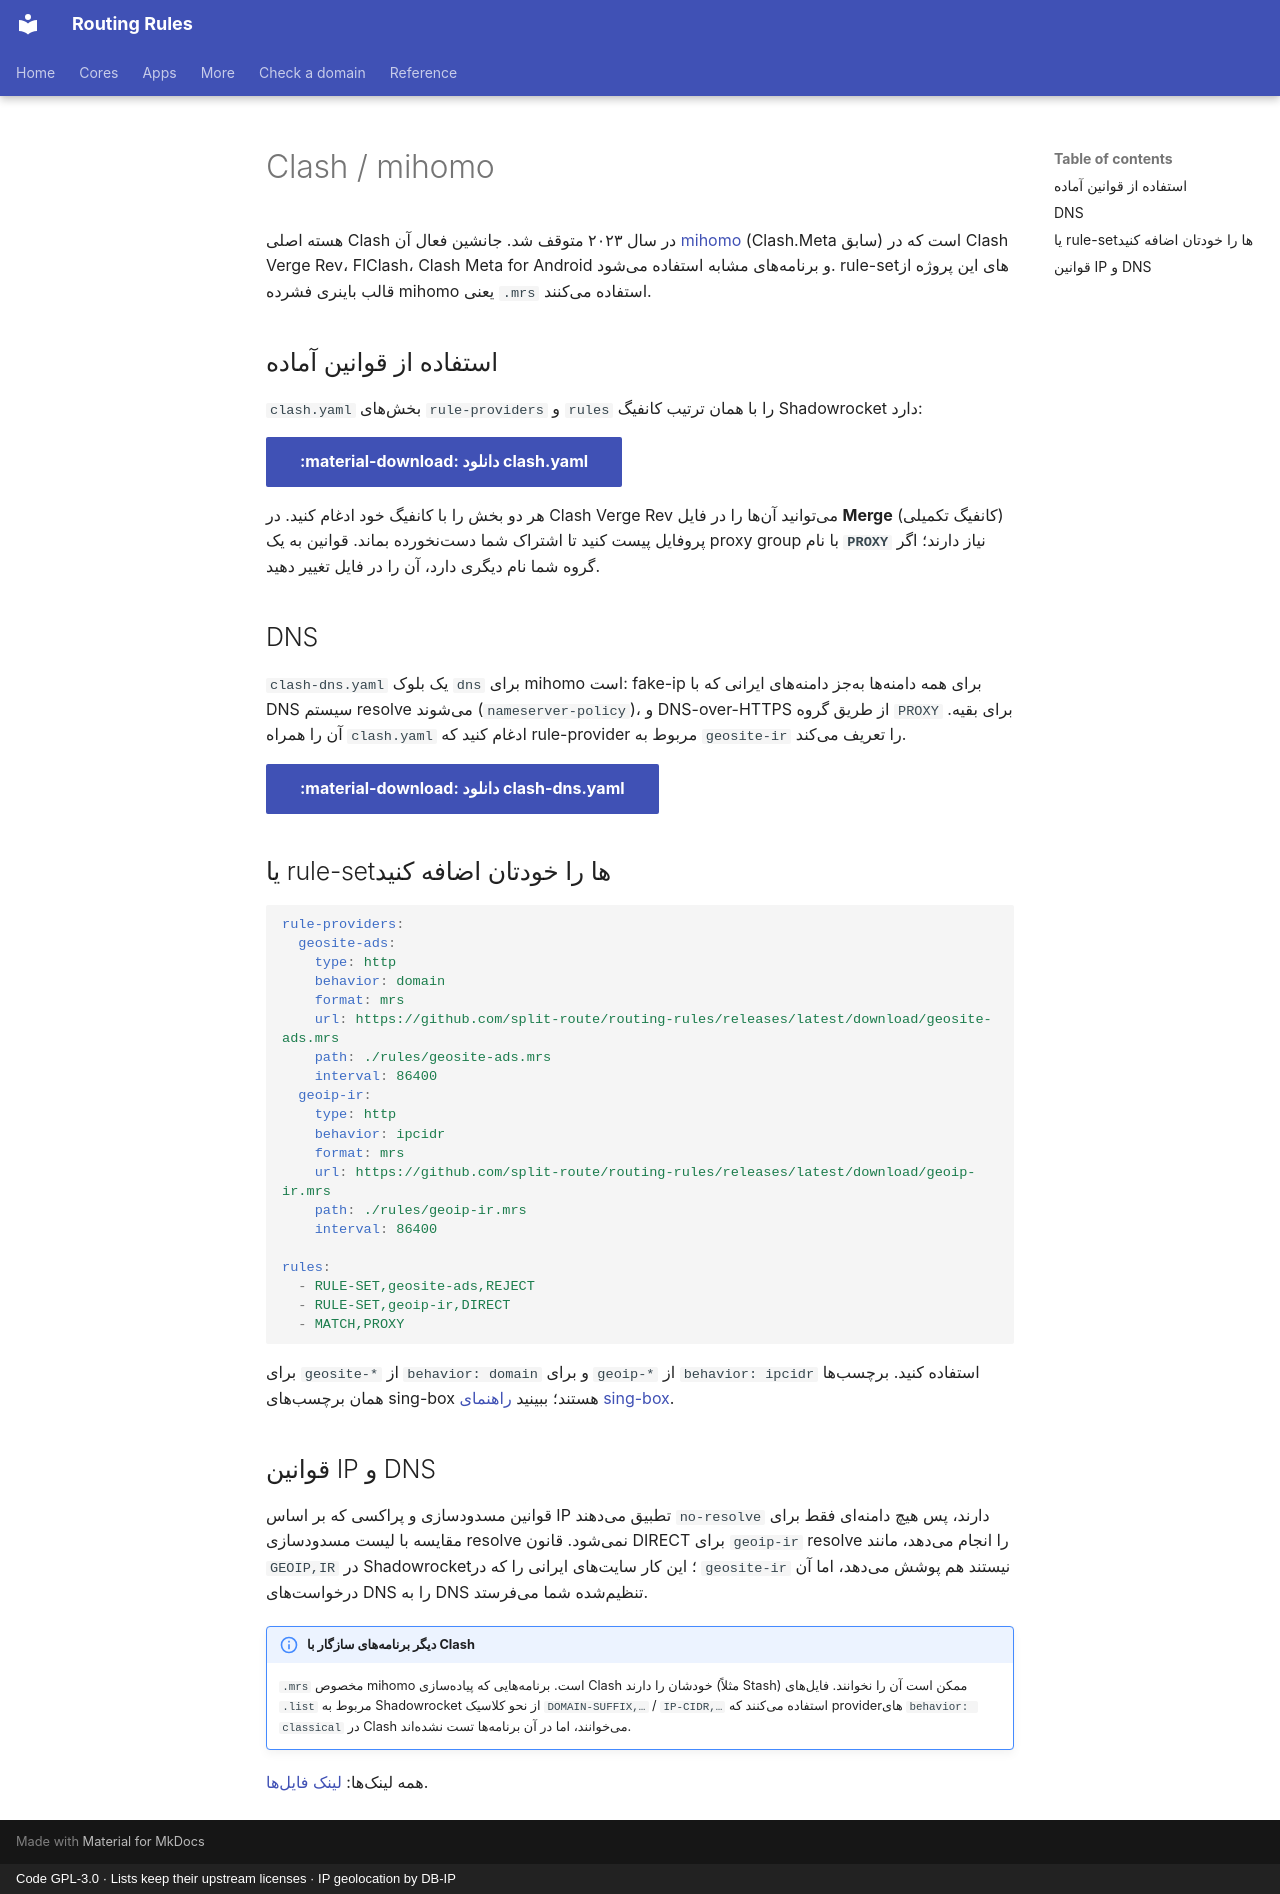

repository: split-route/routing-rules · page: fa/clash/index.html · generator: mkdocs · copyright: Code GPL-3.0 · Lists keep their upstream licenses · IP geolocation by DB-IP

---
icon: material/cat
---

# Clash / mihomo

هسته اصلی Clash در سال ۲۰۲۳ متوقف شد. جانشین فعال آن [mihomo](https://github.com/MetaCubeX/mihomo)
(Clash.Meta سابق) است که در Clash Verge Rev، FlClash، Clash Meta for Android و برنامههای مشابه استفاده
میشود. rule-setهای این پروژه از قالب باینری فشرده mihomo یعنی `.mrs` استفاده میکنند.

## استفاده از قوانین آماده

`clash.yaml` بخشهای `rule-providers` و `rules` را با همان ترتیب کانفیگ Shadowrocket دارد:

[:material-download: دانلود clash.yaml](https://github.com/split-route/routing-rules/releases/latest/download/clash.yaml){ .md-button .md-button--primary }

هر دو بخش را با کانفیگ خود ادغام کنید. در Clash Verge Rev میتوانید آنها را در فایل **Merge** (کانفیگ
تکمیلی) پروفایل پیست کنید تا اشتراک شما دستنخورده بماند. قوانین به یک proxy group با نام **`PROXY`** نیاز
دارند؛ اگر گروه شما نام دیگری دارد، آن را در فایل تغییر دهید.

## DNS

`clash-dns.yaml` یک بلوک `dns` برای mihomo است: fake-ip برای همه دامنهها بهجز دامنههای ایرانی که با DNS
سیستم resolve میشوند (`nameserver-policy`)، و DNS-over-HTTPS از طریق گروه `PROXY` برای بقیه. آن را همراه
`clash.yaml` ادغام کنید که rule-provider مربوط به `geosite-ir` را تعریف میکند.

[:material-download: دانلود clash-dns.yaml](https://github.com/split-route/routing-rules/releases/latest/download/clash-dns.yaml){ .md-button .md-button--primary }

## یا rule-setها را خودتان اضافه کنید

```yaml
rule-providers:
  geosite-ads:
    type: http
    behavior: domain
    format: mrs
    url: https://github.com/split-route/routing-rules/releases/latest/download/geosite-ads.mrs
    path: ./rules/geosite-ads.mrs
    interval: 86400
  geoip-ir:
    type: http
    behavior: ipcidr
    format: mrs
    url: https://github.com/split-route/routing-rules/releases/latest/download/geoip-ir.mrs
    path: ./rules/geoip-ir.mrs
    interval: 86400

rules:
  - RULE-SET,geosite-ads,REJECT
  - RULE-SET,geoip-ir,DIRECT
  - MATCH,PROXY
```

برای `geosite-*` از `behavior: domain` و برای `geoip-*` از `behavior: ipcidr` استفاده کنید. برچسبها همان
برچسبهای sing-box هستند؛ ببینید [راهنمای sing-box](sing-box.md#tags).

## قوانین IP و DNS

قوانین مسدودسازی و پراکسی که بر اساس IP تطبیق میدهند `no-resolve` دارند، پس هیچ دامنهای فقط برای مقایسه با
لیست مسدودسازی resolve نمیشود. قانون DIRECT برای `geoip-ir` resolve را انجام میدهد، مانند `GEOIP,IR` در
Shadowrocket؛ این کار سایتهای ایرانی را که در `geosite-ir` نیستند هم پوشش میدهد، اما آن درخواستهای DNS
را به DNS تنظیمشده شما میفرستد.

!!! note "دیگر برنامههای سازگار با Clash"
    `.mrs` مخصوص mihomo است. برنامههایی که پیادهسازی Clash خودشان را دارند (مثلاً Stash) ممکن است آن را
    نخوانند. فایلهای `.list` مربوط به Shadowrocket از نحو کلاسیک `DOMAIN-SUFFIX,…` / `IP-CIDR,…` استفاده
    میکنند که providerهای `behavior: classical` در Clash میخوانند، اما در آن برنامهها تست نشدهاند.

همه لینکها: [لینک فایلها](urls.md#clash-mihomo-rule-sets).
